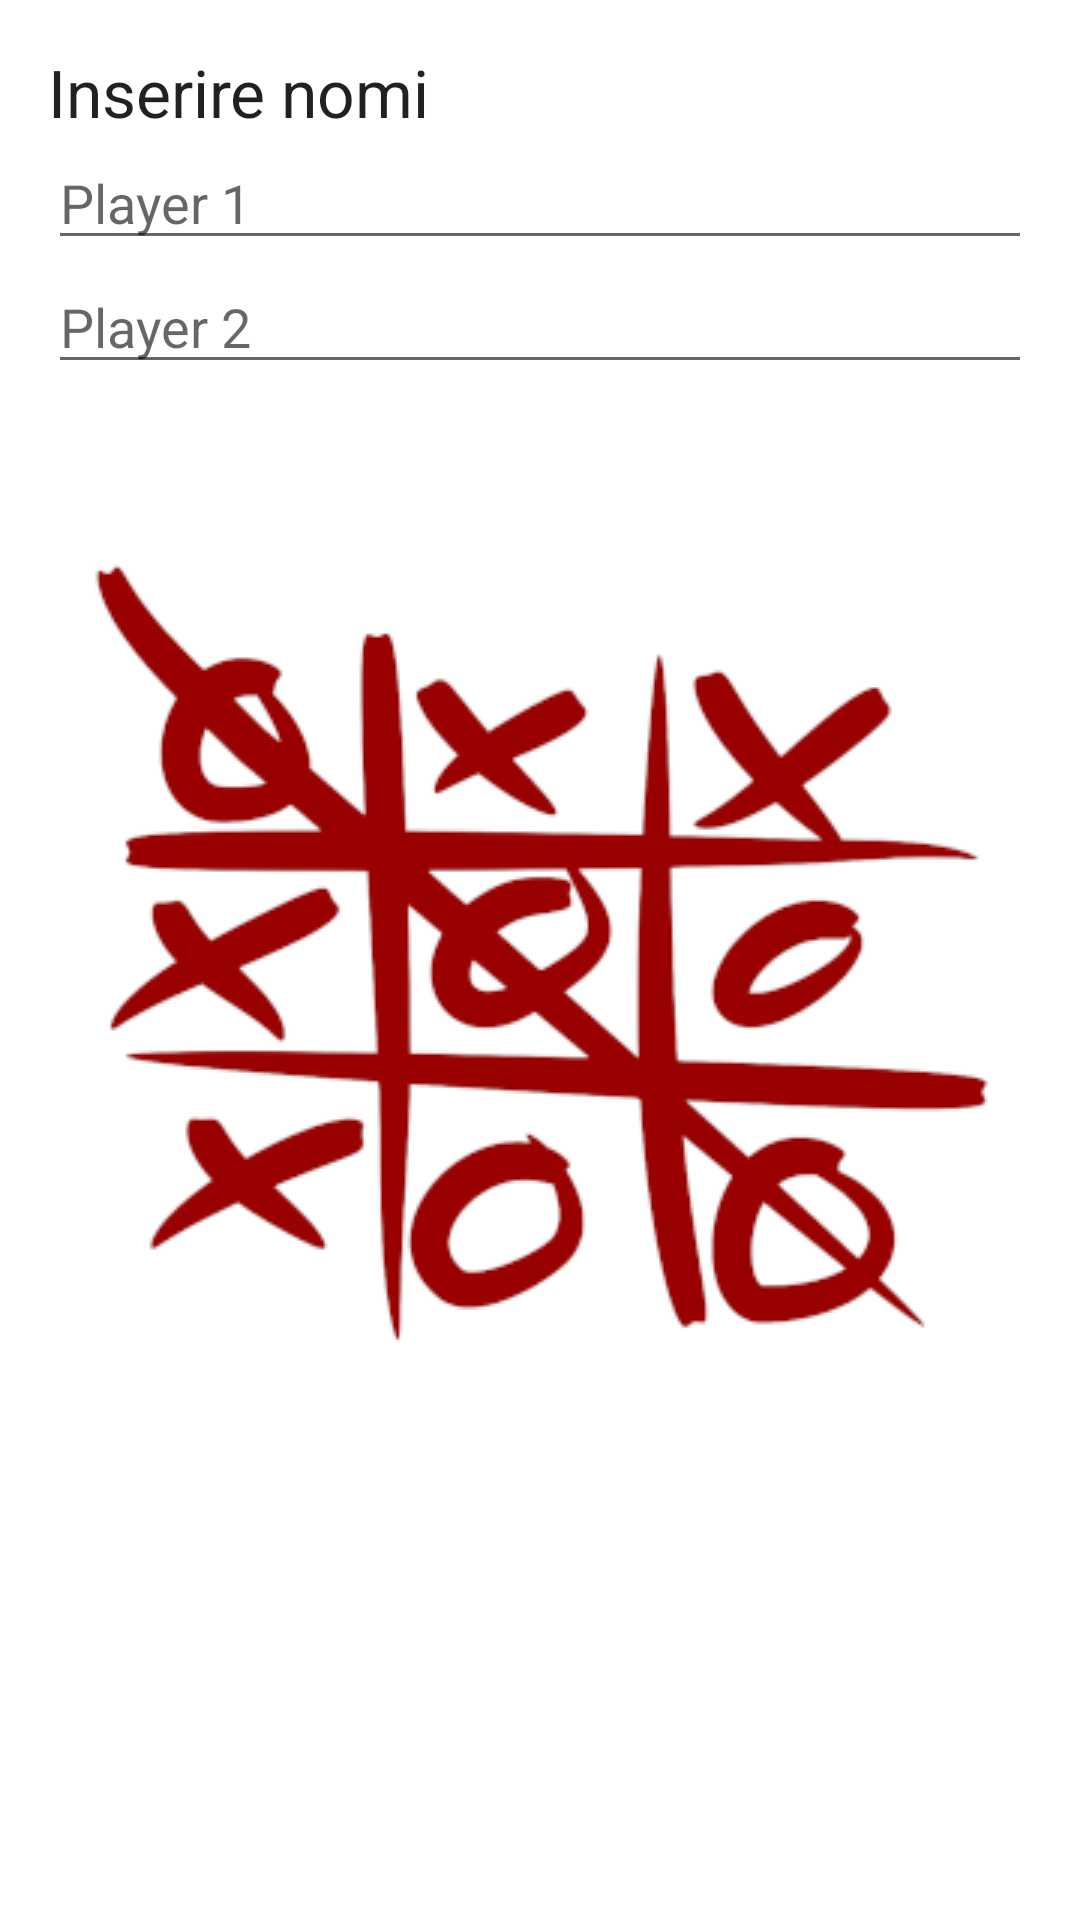

Layout XML and referenced resources for this Android screen:
<!-- AndroidManifest.xml: application theme AppTheme.Launcher -->
<!-- res/layout/finestra_input_2player.xml -->
<?xml version="1.0" encoding="utf-8"?>
<LinearLayout xmlns:android="http://schemas.android.com/apk/res/android"
    android:id="@+id/custom_dialog_layout_design_user_input"
    android:layout_width="match_parent"
    android:layout_height="match_parent"
    android:orientation="vertical"
    android:padding="16dp">

    <TextView
        android:id="@+id/dialogTitle"
        android:layout_width="wrap_content"
        android:layout_height="wrap_content"
        android:text="Inserire nomi"
        android:textAppearance="?android:attr/textAppearanceLarge" />

    <EditText
        android:id="@+id/userInputDialogpl1"
        android:layout_width="match_parent"
        android:layout_height="wrap_content"
        android:hint="Player 1"
        android:inputType="text" />

    <EditText
        android:id="@+id/userInputDialogpl2"
        android:layout_width="match_parent"
        android:layout_height="wrap_content"
        android:hint="Player 2"
        android:inputType="text" />
</LinearLayout>
<!-- resources referenced by this layout -->
<resources>
  <style name="AppTheme.Launcher">
          <item name="android:windowBackground">
              @drawable/launch_screen
          </item>
      </style>
  <!-- drawable launch_screen (drawable) -->
  <?xml version="1.0" encoding="utf-8"?>
  <layer-list xmlns:android="http://schemas.android.com/apk/res/android" android:opacity="opaque">
      <item android:drawable="@color/colorSplash">
      </item>
  
      <item>
          <bitmap android:src="@drawable/splash"
              android:gravity="center"/>
      </item>
  </layer-list>
  <color name="colorSplash">#FFFFFF</color>
  <!-- drawable splash: png bitmap (drawable, 46619 bytes) -->
</resources>
